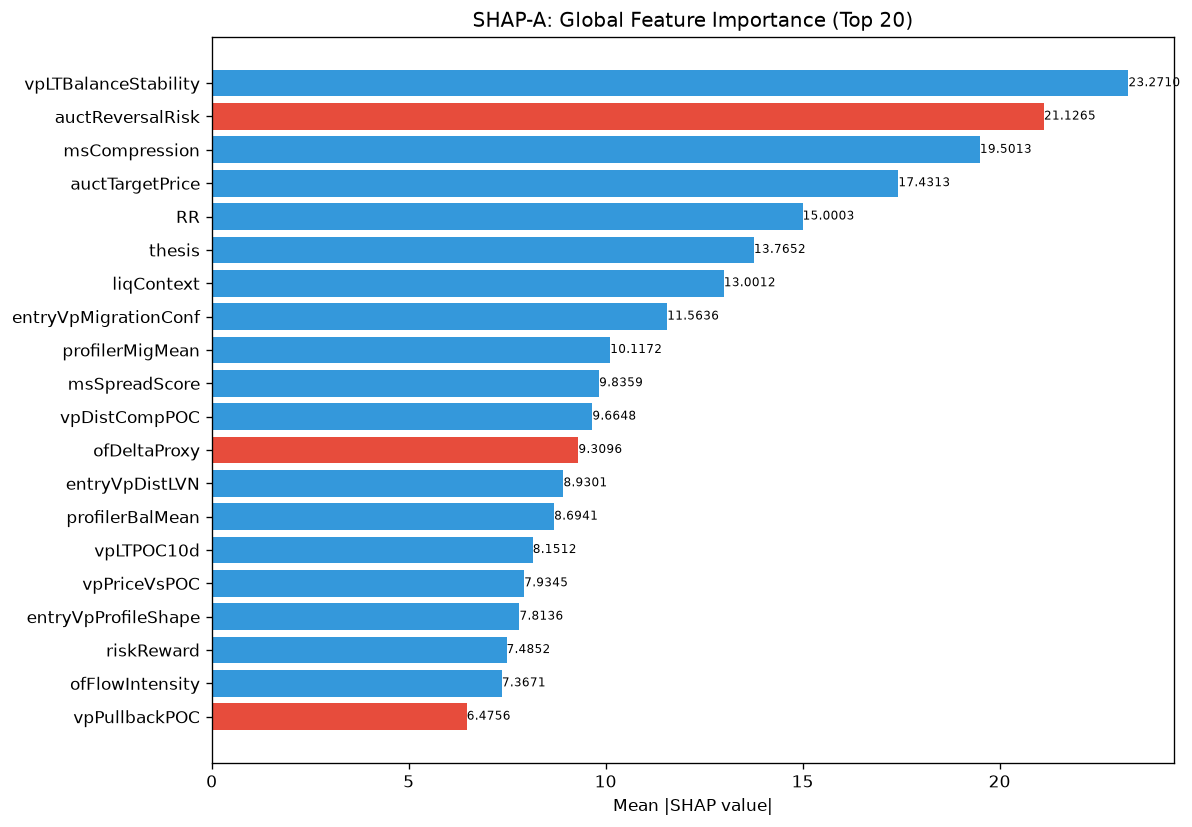

Data behind this chart, as committed beside it:
feature, category, mean_abs_shap, mean_shap, std_shap, rank
vpLTBalanceStability, unknown, 23.27, 0.1015, 24.61, 1
auctReversalRisk, unknown, 21.13, -0.79, 14.51, 2
msCompression, unknown, 19.5, 1.072, 20.57, 3
auctTargetPrice, unknown, 17.43, 0.3273, 9.361, 4
RR, unknown, 15, 1.203, 10.99, 5
thesis, unknown, 13.77, 1.983, 9.811, 6
liqContext, engine_composite, 13, 0.08547, 11.27, 7
entryVpMigrationConf, unknown, 11.56, 0.606, 4.872, 8
profilerMigMean, unknown, 10.12, 0.7625, 10.03, 9
msSpreadScore, unknown, 9.836, 0.1433, 5.726, 10
vpDistCompPOC, unknown, 9.665, 0.2233, 11.58, 11
ofDeltaProxy, unknown, 9.31, -0.5328, 8.974, 12
entryVpDistLVN, unknown, 8.93, 1.171, 5.502, 13
profilerBalMean, unknown, 8.694, 1.566, 6.218, 14
vpLTPOC10d, unknown, 8.151, 1.274, 5.333, 15
vpPriceVsPOC, unknown, 7.934, 0.3645, 5.211, 16
entryVpProfileShape, unknown, 7.814, 0.8407, 4.297, 17
riskReward, unknown, 7.485, 0.6223, 5.803, 18
ofFlowIntensity, unknown, 7.367, 0.4403, 4.134, 19
vpPullbackPOC, unknown, 6.476, -0.8728, 8.794, 20
auctBalance, unknown, 6.42, -0.6898, 5.303, 21
vpLTMajorLVNPrice, unknown, 6.392, -0.1023, 4.455, 22
liqSessionLiq, unknown, 6.241, -0.6295, 4.486, 23
ofAbsorption, unknown, 5.699, 0.6622, 4.349, 24
vpCompPOC, unknown, 5.502, 0.07949, 4.21, 25
vpVAOverlapRatio, unknown, 5.481, 0.3109, 3.554, 26
auctDistLVN, unknown, 5.46, -0.003594, 5.92, 27
vpBestHVNScore, unknown, 5.203, 0.2882, 4.405, 28
msTickImbalance, unknown, 5.184, 0.2137, 2.595, 29
vpLTMajorHVNStrength, unknown, 5.123, 0.7098, 3.427, 30
spreadToATR, unknown, 4.987, 0.3288, 3.93, 31
entryAuctReversalRisk, unknown, 4.937, -0.08131, 3.422, 32
auctExpReward, unknown, 4.713, 0.004366, 3.949, 33
auctRegimeConf, unknown, 4.557, 0.3657, 3.148, 34
liqStopCluster, unknown, 4.504, 0.4349, 2.369, 35
smZoneQuality, unknown, 4.164, 0.2102, 3.468, 36
vpLTTransitionScore, unknown, 4.146, -0.0409, 4.512, 37
vpDevPOCSlope, unknown, 3.984, 0.06502, 2.691, 38
vpLTTrendDuration, unknown, 3.92, -0.04545, 2.486, 39
entryVpDistHVN, unknown, 3.688, 0.133, 2.866, 40
auctExpMoveATR, unknown, 3.591, -0.0932, 2.951, 41
entryVpThinnessRatio, unknown, 3.461, -0.04082, 1.983, 42
auctAcceptance, unknown, 3.336, 0.3455, 3.319, 43
vpProfileShape, unknown, 3.322, 0.4998, 1.708, 44
ofContext, engine_composite, 3.092, 0.2826, 1.637, 45
auctShapeConf, unknown, 2.993, 0.1376, 2.462, 46
ofParticipation, unknown, 2.874, -0.05763, 2.277, 47
atrProxy, unknown, 2.816, -0.246, 2.246, 48
msContext, engine_composite, 2.799, 0.1221, 2.168, 49
structDistATR, unknown, 2.794, -0.01897, 1.903, 50
entryAuctBalance, unknown, 2.728, -0.2628, 2.365, 51
vpLTPOC30d, unknown, 2.68, -0.1062, 2.441, 52
vpMigrationConf, unknown, 2.662, 0.08921, 1.301, 53
profilerTQMean, unknown, 2.608, -0.09659, 1.136, 54
entryAuctRegimeConf, unknown, 2.261, 0.2331, 1.707, 55
entryVpVAH, unknown, 2.254, 0.07734, 0.911, 56
liqPremDisc, unknown, 2.244, 0.1834, 1.354, 57
vpCompVAH, unknown, 2.194, 0.3336, 1.461, 58
vpLTNearestZonePrice, unknown, 2.104, 0.3146, 2.14, 59
vpLTTrendExhaustion, unknown, 2.042, 0.1578, 1.387, 60
... 112 more rows
